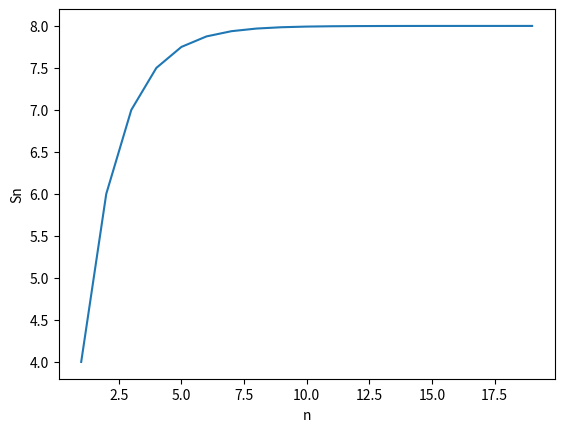

Generate this figure with matplotlib:
from matplotlib import pyplot as plt
import numpy as np

element = 4
sum_at_n= []
n = []

def t_i(i):
    a = element
    for lp in range(1, i):
        a = 0.5 * a
    return a

def s_N(N):
    s = 0
    for i in range(N):
        s = s + t_i(i+1)
    return s

n_all = list(range(1, 20))
for n in n_all:
    s = s_N(n)
    print (f'The sum of {n} terms is {s}')
    sum_at_n.append(s)
    

plt.plot(n_all, sum_at_n)
plt.xlabel('n')
plt.ylabel('Sn')
plt.show()
